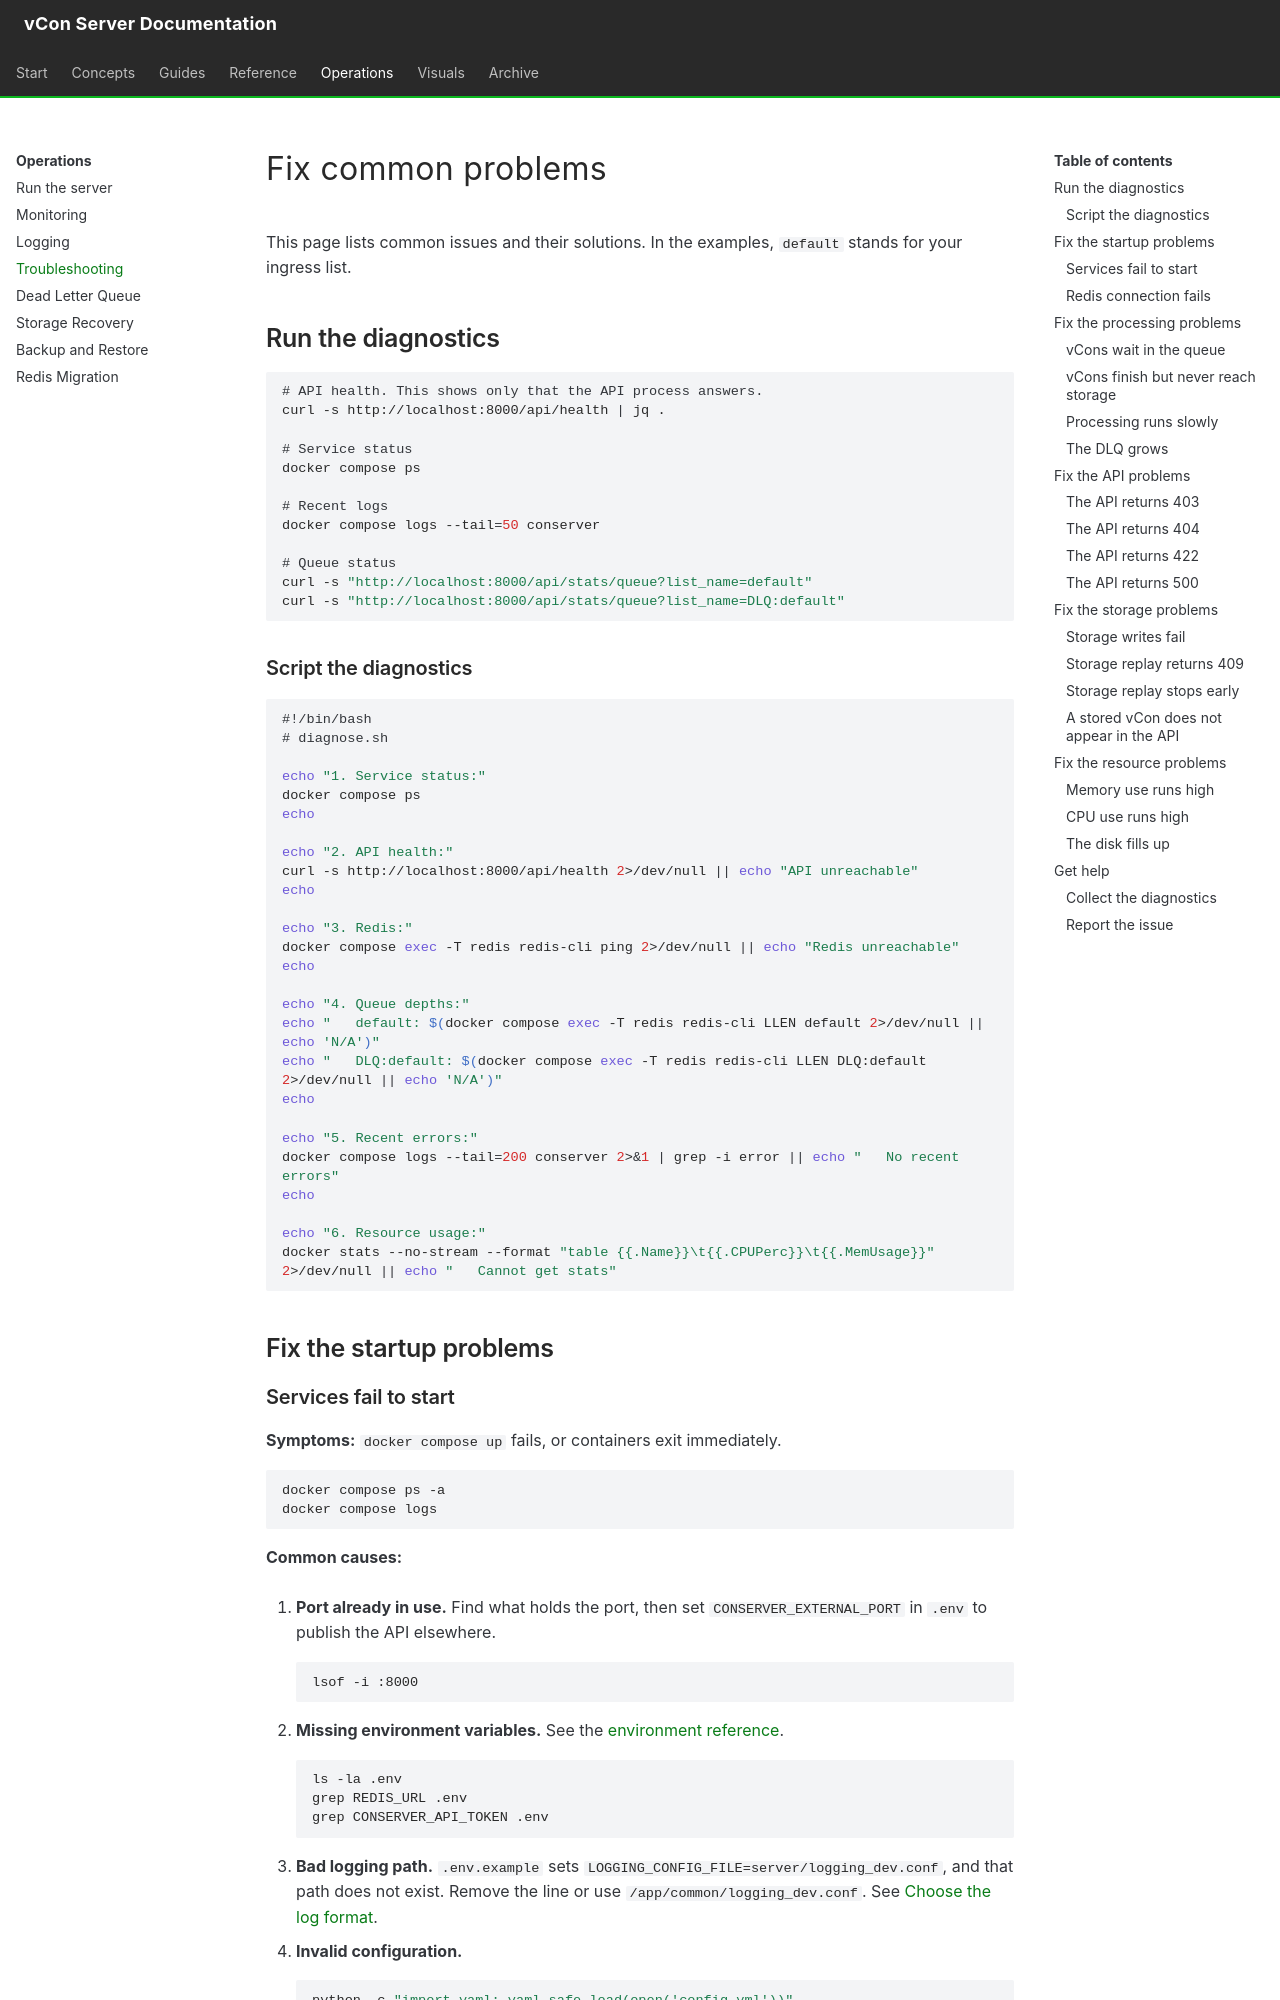

repository: vcon-dev/vcon-server · page: operations/troubleshooting/index.html · generator: mkdocs

# Fix common problems

This page lists common issues and their solutions. In the examples, `default` stands for your ingress list.

## Run the diagnostics

```bash
# API health. This shows only that the API process answers.
curl -s http://localhost:8000/api/health | jq .

# Service status
docker compose ps

# Recent logs
docker compose logs --tail=50 conserver

# Queue status
curl -s "http://localhost:8000/api/stats/queue?list_name=default"
curl -s "http://localhost:8000/api/stats/queue?list_name=DLQ:default"
```

### Script the diagnostics

```bash
#!/bin/bash
# diagnose.sh

echo "1. Service status:"
docker compose ps
echo

echo "2. API health:"
curl -s http://localhost:8000/api/health 2>/dev/null || echo "API unreachable"
echo

echo "3. Redis:"
docker compose exec -T redis redis-cli ping 2>/dev/null || echo "Redis unreachable"
echo

echo "4. Queue depths:"
echo "   default: $(docker compose exec -T redis redis-cli LLEN default 2>/dev/null || echo 'N/A')"
echo "   DLQ:default: $(docker compose exec -T redis redis-cli LLEN DLQ:default 2>/dev/null || echo 'N/A')"
echo

echo "5. Recent errors:"
docker compose logs --tail=200 conserver 2>&1 | grep -i error || echo "   No recent errors"
echo

echo "6. Resource usage:"
docker stats --no-stream --format "table {{.Name}}\t{{.CPUPerc}}\t{{.MemUsage}}" 2>/dev/null || echo "   Cannot get stats"
```

## Fix the startup problems

### Services fail to start

**Symptoms:** `docker compose up` fails, or containers exit immediately.

```bash
docker compose ps -a
docker compose logs
```

**Common causes:**

1. **Port already in use.** Find what holds the port, then set `CONSERVER_EXTERNAL_PORT` in `.env` to publish the API elsewhere.

    ```bash
    lsof -i :8000
    ```

2. **Missing environment variables.** See the [environment reference](../reference/environment.md).

    ```bash
    ls -la .env
    grep REDIS_URL .env
    grep CONSERVER_API_TOKEN .env
    ```

3. **Bad logging path.** `.env.example` sets `LOGGING_CONFIG_FILE=server/logging_dev.conf`, and that path does not exist. Remove the line or use `/app/common/logging_dev.conf`. See [Choose the log format](logging.md#choose-the-log-format).

4. **Invalid configuration.**

    ```bash
    python -c "import yaml; yaml.safe_load(open('config.yml'))"
    ```

5. **Network not created.** The `conserver` network is external.

    ```bash
    docker network create conserver
    ```
